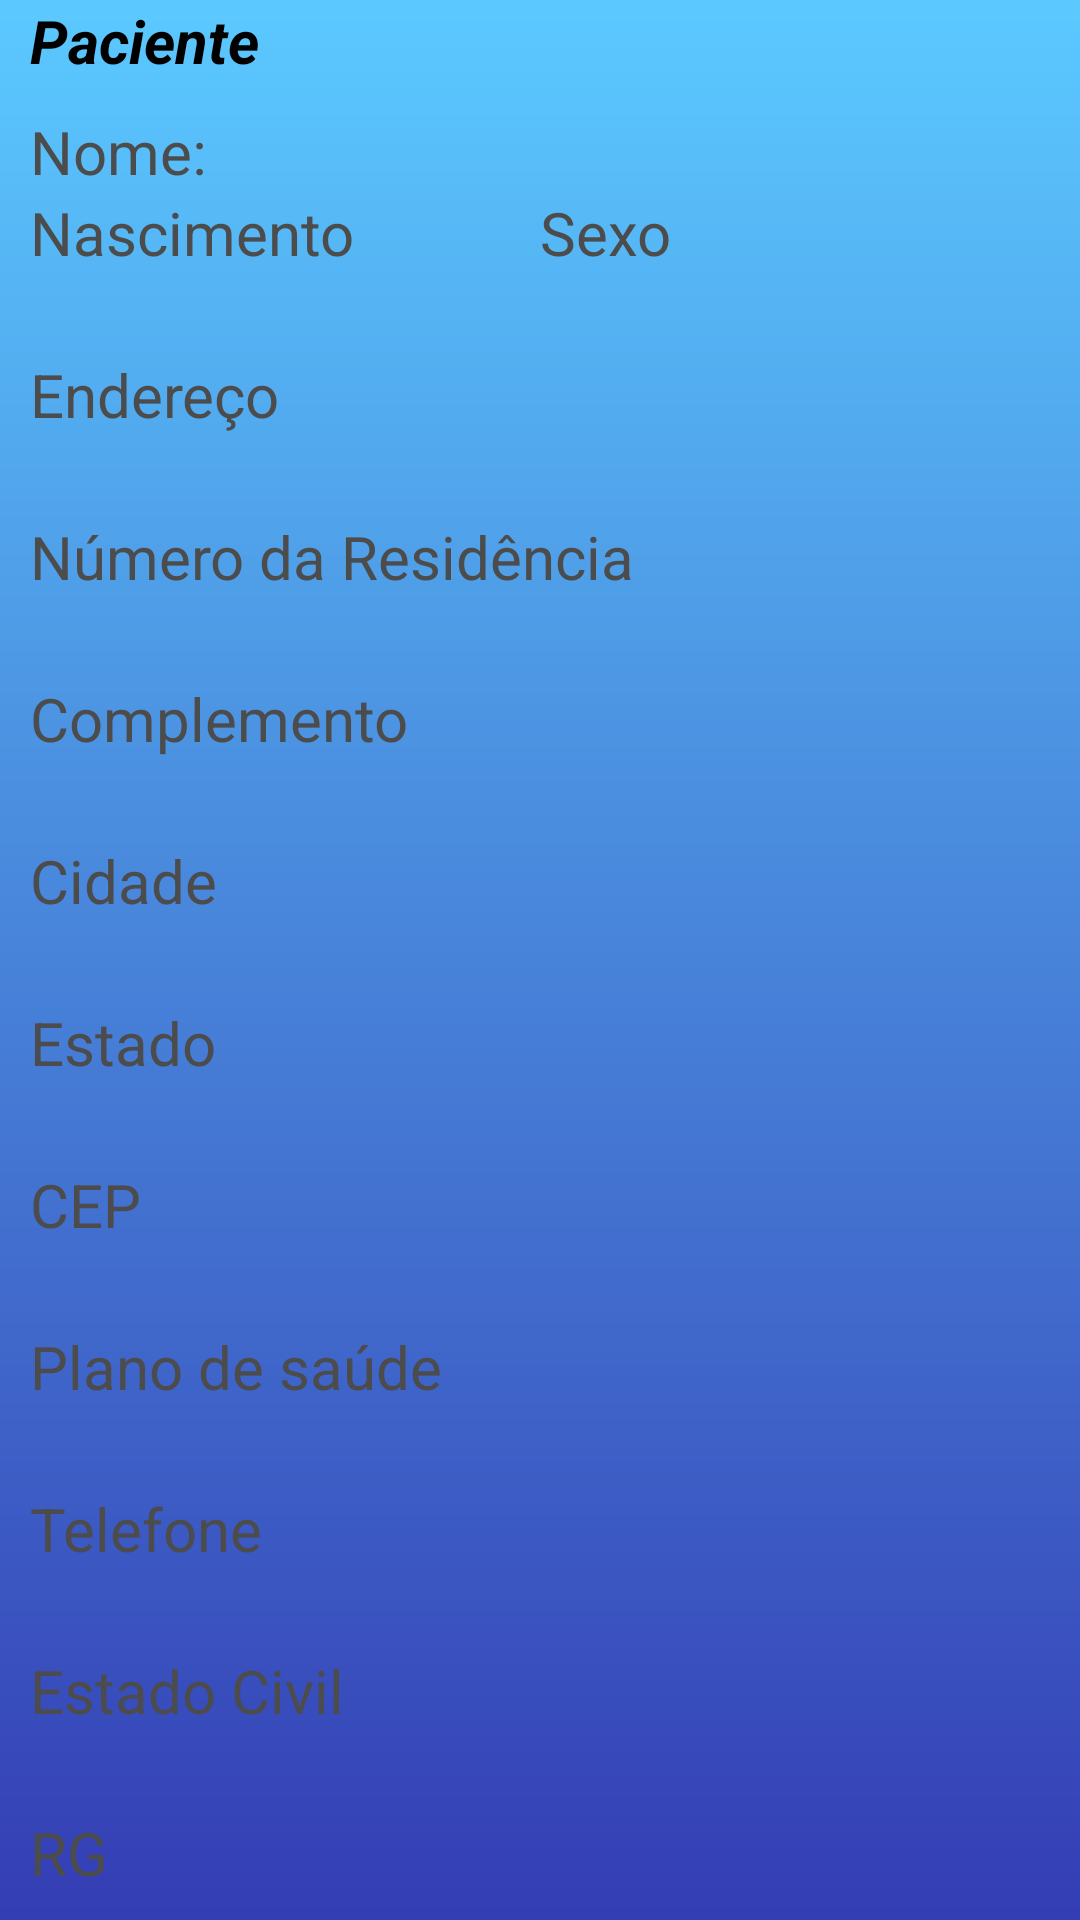

Write the Android layout XML for this screen, with the resource values it uses.
<!-- AndroidManifest.xml: application theme Theme.MedNow -->
<!-- res/layout/content_paciente.xml -->
<?xml version="1.0" encoding="utf-8"?>
<LinearLayout
    xmlns:android="http://schemas.android.com/apk/res/android"
    xmlns:tools="http://schemas.android.com/tools"
    android:layout_width="match_parent"
    android:layout_height="wrap_content"
    android:background="@drawable/background_telaprincipal"
    android:orientation="vertical">
    <TextView
        android:layout_width="match_parent"
        android:layout_height="wrap_content"
        android:text="Paciente"
        android:paddingStart="10dp"
        android:textColor="@color/black"
        android:textSize="20sp"
        android:textStyle="bold|italic"/>
<LinearLayout
    android:id="@+id/layContentPaciente"
    android:layout_width="match_parent"
    android:layout_height="wrap_content"
    android:layout_marginTop="10dp"
    android:layout_marginBottom="10dp"
    android:layout_marginLeft="10dp"
    android:orientation="vertical"
    android:layout_marginRight="10dp"
    android:background="@drawable/background_content"
    tools:ignore="ExtraText">

//Bloco do Nome

<LinearLayout
    android:layout_width="match_parent"
    android:layout_height="wrap_content"
    android:orientation="horizontal">
    <TextView
    android:layout_width="wrap_content"
    android:layout_height="wrap_content"
    android:text="Nome:"
        android:textColor="@color/hint"
    android:textSize="20sp"/>
    <TextView
        android:id="@+id/tvContentNome"
        android:layout_width="wrap_content"
        android:layout_height="wrap_content"
        android:textSize="20sp"
        android:layout_marginLeft="10dp"
        android:textColor="@color/black"/>
</LinearLayout>


//Bloco do Nascimento

<LinearLayout
    android:layout_width="match_parent"
    android:layout_height="wrap_content"
    android:orientation="horizontal">
   <LinearLayout
       android:layout_width="match_parent"
       android:layout_height="wrap_content"
       android:orientation="vertical"
       android:layout_weight="1">
       <TextView
           android:layout_width="match_parent"
           android:layout_height="wrap_content"
           android:textColor="@color/hint"
           android:text="Nascimento"
           android:textSize="20sp"/>
       <TextView
           android:layout_width="match_parent"
           android:layout_height="wrap_content"
           android:textSize="20sp"
           android:id="@+id/tvContentNascimento"
           android:textColor="@color/black"/>

   </LinearLayout>

//Bloco do Sexo[Masculino ou feminino]

<LinearLayout
    android:layout_width="match_parent"
    android:layout_height="wrap_content"
    android:orientation="vertical"
    android:layout_weight="1">
    <TextView
        android:layout_width="match_parent"
        android:layout_height="wrap_content"
        android:textSize="20sp"
        android:textColor="@color/hint"
        android:text="Sexo"/>
    <TextView
        android:layout_width="match_parent"
        android:layout_height="wrap_content"
        android:textSize="20sp"
        android:id="@+id/tvContentSexo"
        android:textColor="@color/black"/>
</LinearLayout>
</LinearLayout>

//Bloco do endereço
    <LinearLayout
        android:layout_width="match_parent"
        android:layout_height="wrap_content"
        android:orientation="vertical">
            <TextView
                android:layout_width="match_parent"
                android:layout_height="wrap_content"
                android:text="Endereço"
                android:textColor="@color/hint"
                android:textSize="20sp"/>
            <TextView
                android:layout_width="match_parent"
                android:layout_height="wrap_content"
                android:textSize="20sp"
                android:id="@+id/tvContentEndereco"
                android:textColor="@color/black"/>

        </LinearLayout>

        //Bloco do número da residência

        <LinearLayout
            android:layout_width="match_parent"
            android:layout_height="wrap_content"
            android:orientation="vertical">
            <TextView
                android:layout_width="match_parent"
                android:layout_height="wrap_content"
                android:textSize="20sp"
                android:textColor="@color/hint"
                android:text="Número da Residência"/>
            <TextView
                android:layout_width="match_parent"
                android:layout_height="wrap_content"
                android:textSize="20sp"
                android:id="@+id/tvContentNumerodaresidencia"
                android:textColor="@color/black"/>
        </LinearLayout>

        //Bloco do complemento

        <LinearLayout
            android:layout_width="match_parent"
            android:layout_height="wrap_content"
            android:orientation="vertical">
            <TextView
                android:layout_width="match_parent"
                android:layout_height="wrap_content"
                android:textSize="20sp"
                android:textColor="@color/hint"
                android:text="Complemento"/>
            <TextView
                android:layout_width="match_parent"
                android:layout_height="wrap_content"
                android:textSize="20sp"
                android:id="@+id/tvContentComplemento"
                android:textColor="@color/black"/>
        </LinearLayout>

        //Bloco da cidade

        <LinearLayout
            android:layout_width="match_parent"
            android:layout_height="wrap_content"
            android:orientation="vertical">
            <TextView
                android:layout_width="match_parent"
                android:layout_height="wrap_content"
                android:textSize="20sp"
                android:textColor="@color/hint"
                android:text="Cidade"/>
            <TextView
                android:layout_width="match_parent"
                android:layout_height="wrap_content"
                android:textSize="20sp"
                android:id="@+id/tvContentCidade"
                android:textColor="@color/black"/>
        </LinearLayout>

        //Bloco do estado

        <LinearLayout
            android:layout_width="match_parent"
            android:layout_height="wrap_content"
            android:orientation="vertical">
            <TextView
                android:layout_width="match_parent"
                android:layout_height="wrap_content"
                android:textSize="20sp"
                android:textColor="@color/hint"
                android:text="Estado"/>
            <TextView
                android:layout_width="match_parent"
                android:layout_height="wrap_content"
                android:textSize="20sp"
                android:id="@+id/tvContentEstado"
                android:textColor="@color/black"/>
        </LinearLayout>

        //Bloco do CEP

        <LinearLayout
            android:layout_width="match_parent"
            android:layout_height="wrap_content"
            android:orientation="vertical">
            <TextView
                android:layout_width="match_parent"
                android:layout_height="wrap_content"
                android:textSize="20sp"
                android:textColor="@color/hint"
                android:text="CEP"/>
            <TextView
                android:layout_width="match_parent"
                android:layout_height="wrap_content"
                android:textSize="20sp"
                android:id="@+id/tvContentCep"
                android:textColor="@color/black"/>
        </LinearLayout>

        //Bloco do Plano de saúde

        <LinearLayout
            android:layout_width="match_parent"
            android:layout_height="wrap_content"
            android:orientation="vertical">
            <TextView
                android:layout_width="match_parent"
                android:layout_height="wrap_content"
                android:textSize="20sp"
                android:textColor="@color/hint"
                android:text="Plano de saúde"/>
            <TextView
                android:layout_width="match_parent"
                android:layout_height="wrap_content"
                android:textSize="20sp"
                android:id="@+id/tvContentPlanodesaude"
                android:textColor="@color/black"/>
        </LinearLayout>

        //Bloco do Telefone

        <LinearLayout
            android:layout_width="match_parent"
            android:layout_height="wrap_content"
            android:orientation="vertical">
            <TextView
                android:layout_width="match_parent"
                android:layout_height="wrap_content"
                android:textSize="20sp"
                android:textColor="@color/hint"
                android:text="Telefone"/>
            <TextView
                android:layout_width="match_parent"
                android:layout_height="wrap_content"
                android:textSize="20sp"
                android:id="@+id/tvContentTelefone"
                android:textColor="@color/black"/>
        </LinearLayout>

        //Bloco do Estado civil

        <LinearLayout
            android:layout_width="match_parent"
            android:layout_height="wrap_content"
            android:orientation="vertical">
            <TextView
                android:layout_width="match_parent"
                android:layout_height="wrap_content"
                android:textSize="20sp"
                android:textColor="@color/hint"
                android:text="Estado Civil"/>
            <TextView
                android:layout_width="match_parent"
                android:layout_height="wrap_content"
                android:textSize="20sp"
                android:id="@+id/tvContentEstadocivil"
                android:textColor="@color/black"/>
        </LinearLayout>

        //Bloco do RG

        <LinearLayout
            android:layout_width="match_parent"
            android:layout_height="wrap_content"
            android:orientation="vertical">
            <TextView
                android:layout_width="match_parent"
                android:layout_height="wrap_content"
                android:textSize="20sp"
                android:textColor="@color/hint"
                android:text="RG"/>
            <TextView
                android:layout_width="match_parent"
                android:layout_height="wrap_content"
                android:textSize="20sp"
                android:id="@+id/tvContentRg"
                android:textColor="@color/black"/>
        </LinearLayout>

//Bloco do CPF

        <LinearLayout
            android:layout_width="match_parent"
            android:layout_height="wrap_content"
            android:orientation="vertical"
            android:layout_weight="1">
            <TextView
                android:layout_width="match_parent"
                android:layout_height="wrap_content"
                android:textSize="20sp"
                android:textColor="@color/hint"
                android:text="CPF"/>
            <TextView
                android:layout_width="match_parent"
                android:layout_height="wrap_content"
                android:textSize="20sp"
                android:id="@+id/tvContentCpf"
                android:textColor="@color/black"/>
        </LinearLayout>
</LinearLayout>
    <LinearLayout
        android:id="@+id/endLine"
        android:layout_width="match_parent"
        android:layout_height="10dp"
        android:orientation="vertical"
        android:visibility="gone"/>
    </LinearLayout>
<!-- resources referenced by this layout -->
<resources>
  <color name="black">#FF000000</color>
  <color name="hint">#4D4C4C</color>
  <!-- drawable background_telaprincipal (drawable) -->
  <?xml version="1.0" encoding="utf-8"?>
  <shape
      xmlns:android="http://schemas.android.com/apk/res/android">
      <gradient
          android:angle="90"
          android:endColor="@color/azul_claro"
          android:startColor="@color/azul_escuro" />
  </shape>
  <style name="Theme.MedNow" parent="Theme.MaterialComponents.DayNight.DarkActionBar">
          
          <item name="colorPrimary">@color/purple_500</item>
          <item name="colorPrimaryVariant">@color/purple_700</item>
          <item name="colorOnPrimary">@color/white</item>
          
          <item name="colorSecondary">@color/teal_200</item>
          <item name="colorSecondaryVariant">@color/teal_700</item>
          <item name="colorOnSecondary">@color/black</item>
          
          <item name="android:statusBarColor" tools:targetApi="l">?attr/colorPrimaryVariant</item>
          
      </style>
  <color name="azul_claro">#5BC9FF</color>
  <color name="azul_escuro">#343DB4</color>
  <color name="purple_500">#FF6200EE</color>
  <color name="purple_700">#FF3700B3</color>
  <color name="white">#FFFFFFFF</color>
  <color name="teal_200">#FF03DAC5</color>
  <color name="teal_700">#FF018786</color>
</resources>
